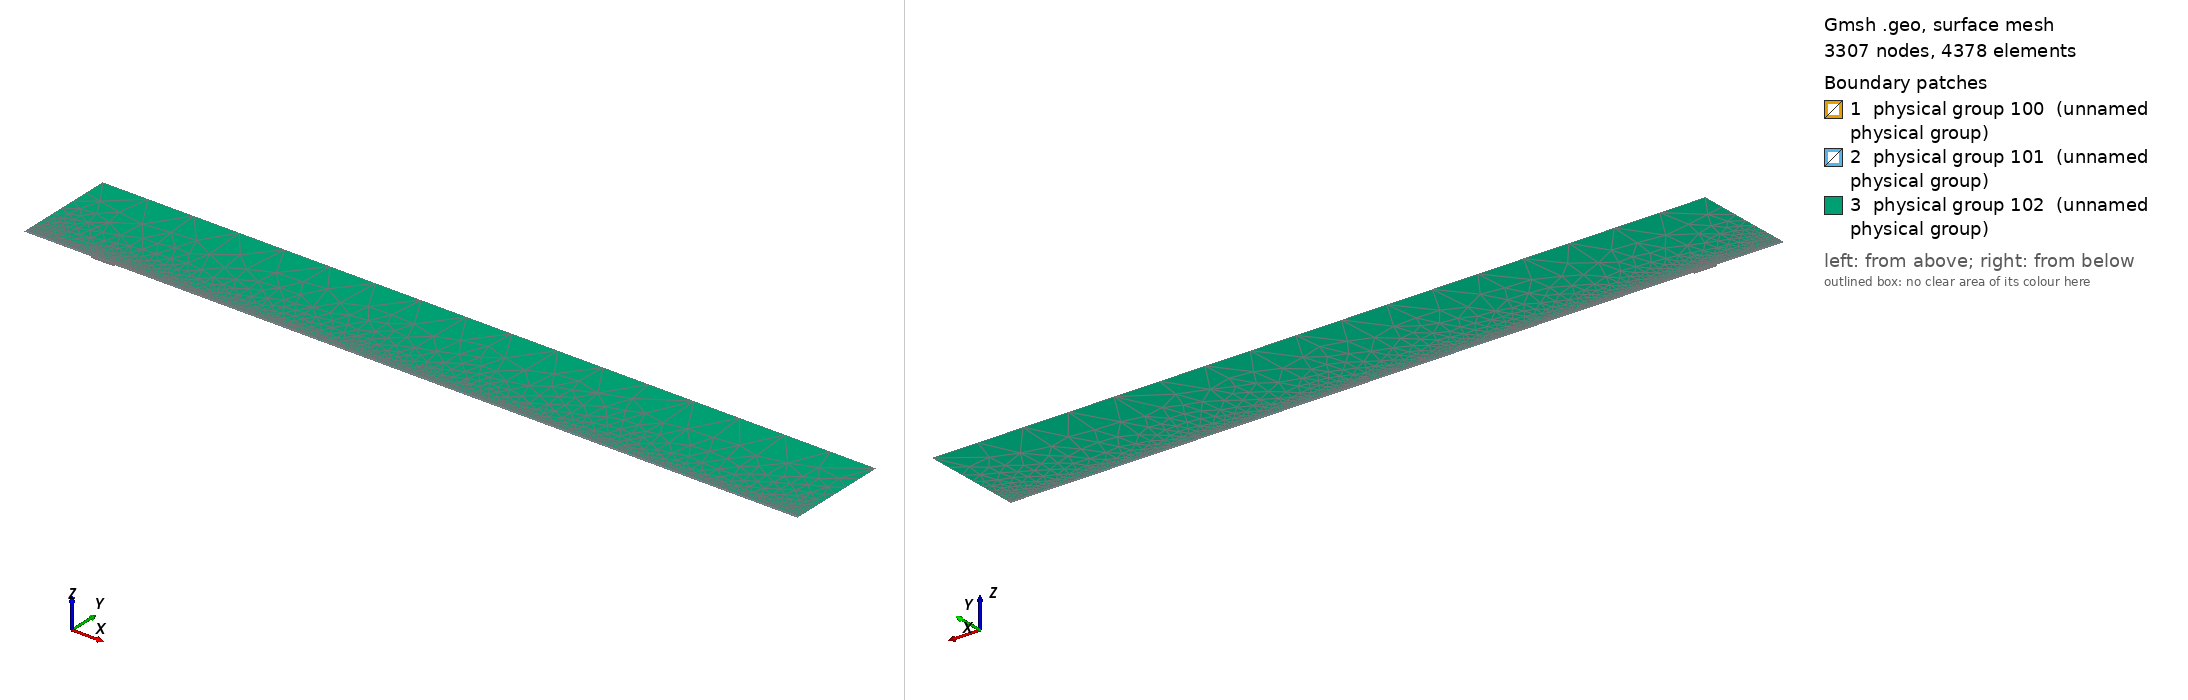

Gmsh geometry script, surface-meshed: 3307 nodes, 4378 surface elements. Boundary patches (legend numbers): 1 physical group 100 (unnamed physical group), 2 physical group 101 (unnamed physical group), 3 physical group 102 (unnamed physical group). Left view from above one corner, right view from below the opposite corner. Legend entries are the model's physical surfaces. The drawing asked Gmsh for element sizes between 1% and 20% of the model's largest extent; the script's own settings can give other sizes.

=== mesh.geo (drawn) ===
// Macro parameters
deltaStar = 1;
D = 3 * deltaStar; // depth of the gap 
W = 33.5 * deltaStar; // width of the gap
r = 16; // length of non-constant quads upstream and downstream of the gap
s = 8; // length of non-constant quads left and right inside the gap
BL = 0.25 * deltaStar; // height of the second layer of quad elements
BL_upper = 3.5 * deltaStar; // height of the third layer of quad elements
x0 = 100 * deltaStar; // x distance from inflow to gap
lengthOutflow = 1000 * deltaStar; // length after the gap
x3 = W + lengthOutflow; // last point of the domain
height = 150 * deltaStar; // height of the triangular region
triagHeightRegion_inflow = height - BL - BL_upper; // height of the triangular region

// Micro parameters
dx = 0.2; // dx of square elements near the leading and trailing edge of the gap (most resolution-demanding points in the domain)
dy = 1.25 * dx; 
size_triag_v_top = 64; // size of the elements in the upper triangular region

// All the value below are between 0 and 1. =1  means the elements are all equal in size. Avoid using values very close to 1, because we dividing by log(p) in the formula.
dy_in_v_right = 1.5; // heighest quad in the upper layer of quads, in the right part of the gap
dy_in_v_left = 1.75; // heighest quad in the upper layer of quads, in the left part of the gap

// fit (check the file scripts/fit_gmsh.py for more details)
p_in_v_left = 1.0335663036230878 - 1.0234149444433507/(W - 0.8098798097181781)^0.5991729377115732; // densitiy concentration of elements inside the gap, vertically, near the left wall.
p_in_v_right = 1.008073572191136 - 1.1471875292840257/(W - 1.2941255994826328)^0.7890392764815325; // densitiy concentration of elements inside the gap, vertically, near the right wall.
p_in_h_bottom = 0.9; // densitiy concentration of elements inside the gap, horizontally. 
p_in_h_top = 0.9; // densitiy concentration of elements inside the gap, horizontally. 

p_out_h = 0.5; // densitiy concentration of elements outside the gap, horizontally.
p_out_h_upper = 0.5; // densitiy concentration of elements outside the gap, horizontally on the upper layer of quads
p_out_v_inflow_dense = 0.8; // densitiy concentration of elements outside the gap, vertically, near the inflow and the gap
p_out_v_inflow_sparse = 0.99; // densitiy concentration of elements outside the gap, vertically, near the inflow and far from the gap
p_out_v_outflow_dense = 0.9; // densitiy concentration of elements outside the gap, vertically, near the outflow and the gap
p_out_v_outflow_sparse = 0.995; // densitiy concentration of elements outside the gap, vertically, near the outflow and far from the gap
p_triag_h_inflow = 0.8; // densitiy concentration of elements in the triangular region of the domain, horizontally.
p_triag_h_outflow = p_triag_h_inflow; // densitiy concentration of elements in the triangular region of the domain, horizontally.

enlarge_triag_inflow = 1.1; // heigher the value, larger the elements in the triangular region near the inflow
enlarge_triag_outflow = 1.1; // heigher the value, larger the elements in the triangular region near the outflow

// Automated parameters 
a_in_v_right = dx / (W / 2);
a_in_v_left = dx / (W / 2);
a_in_h_bottom = dy / (D / 2);
a_in_h_top = dx / (D / 2);
a_out_h = dx / BL;
a_out_v_inflow_dense = dx / r;
a_out_v_outflow_dense = dx / r;

// for the derivation of the formula, see file 20250123_gmshFormula.md in the docs folder
N_in_v_right = Ceil( Log (a_in_v_right / (1 - p_in_v_right + a_in_v_right * p_in_v_right)) / Log(p_in_v_right) );
N_in_v_left = Ceil( Log (a_in_v_left / (1 - p_in_v_left + a_in_v_left * p_in_v_left)) / Log(p_in_v_left) );
N_in_h_bottom = Ceil( Log (a_in_h_bottom / (1 - p_in_h_bottom + a_in_h_bottom * p_in_h_bottom)) / Log(p_in_h_bottom) );
N_in_h_top = Ceil( Log (a_in_h_top / (1 - p_in_h_top + a_in_h_top * p_in_h_top)) / Log(p_in_h_top) );
N_out_h = Ceil( Log (a_out_h / (1 - p_out_h + a_out_h * p_out_h)) / Log(p_out_h) ) + 1; // + 1 is to correct the fact that the distance is too small to properly approximate the dx length
N_out_v_inflow_dense = Ceil( Log (a_out_v_inflow_dense / (1 - p_out_v_inflow_dense + a_out_v_inflow_dense * p_out_v_inflow_dense)) / Log(p_out_v_inflow_dense) );
N_out_v_outflow_dense = Ceil( Log (a_out_v_outflow_dense / (1 - p_out_v_outflow_dense + a_out_v_outflow_dense * p_out_v_outflow_dense)) / Log(p_out_v_outflow_dense) );

p_for_a_out_v_inflow_sparse_computation = p_out_v_inflow_dense;
p_for_a_out_v_outflow_sparse_computation = (p_out_v_outflow_dense + p_out_v_outflow_dense) / 2;
a_out_v_inflow_sparse = r / (x0 - r) * (1 - p_for_a_out_v_inflow_sparse_computation) / (1 - p_for_a_out_v_inflow_sparse_computation^(N_out_v_inflow_dense + 1));
a_out_v_outflow_sparse = r / (lengthOutflow - r) * (1 - p_for_a_out_v_outflow_sparse_computation) / (1 - p_for_a_out_v_outflow_sparse_computation^(N_out_v_outflow_dense + 1));

N_out_v_inflow_sparse = Ceil( Log(a_out_v_inflow_sparse / (1 - p_out_v_inflow_sparse + a_out_v_inflow_sparse * p_out_v_inflow_sparse)) / Log(p_out_v_inflow_sparse) );
N_out_v_outflow_sparse = Ceil( Log(a_out_v_outflow_sparse / (1 - p_out_v_outflow_sparse + a_out_v_outflow_sparse * p_out_v_outflow_sparse)) / Log(p_out_v_outflow_sparse) );


// second layer of quads
a_out_h_upper = (BL) / (BL_upper) * (1 - p_out_h) / (1 - p_out_h^(N_out_h + 1));
N_out_h_upper = Ceil( Log(a_out_h_upper / (1 - p_out_h_upper + a_out_h_upper * p_out_h_upper)) / Log(p_out_h_upper) );

// ---------------------------
// for triangular region
// ---------------------------
a_triag_h_inflow = (BL_upper) / (triagHeightRegion_inflow) * (1 - p_out_h_upper) / (1 - p_out_h_upper^(N_out_h_upper + 1));
a_triag_h_outflow = a_triag_h_inflow;
N_triag_v_top = Ceil( (x3 + x0) / size_triag_v_top ); // we assume p_triag_v = 1, otherwise the formula is different
N_triag_h_inflow = Ceil( Log(a_triag_h_inflow / (1 - p_triag_h_inflow + a_triag_h_inflow * p_triag_h_inflow)) / Log(p_triag_h_inflow) );
N_triag_h_outflow = Ceil( Log(a_triag_h_outflow / (1 - p_triag_h_outflow + a_triag_h_outflow * p_triag_h_outflow)) / Log(p_triag_h_outflow) );
N_triag_h_inflow = Ceil( N_triag_h_inflow / enlarge_triag_inflow );
N_triag_h_outflow = Ceil( N_triag_h_outflow / enlarge_triag_outflow );

Point(1) = {-x0, 0, 0};
Point(2) = {0,0,0};
Point(3) = {0,-D,0};
Point(4) = {W,-D,0};
Point(5) = {W,0,0};
Point(6) = {x3,0,0};
Point(8) = {x3,height,0};
Point(7) = {x3,BL,0};
Point(9) = {-x0,height,0};
Point(10) = {-x0,BL,0};
Point(11) = {0,BL,0};
Point(12) = {W,BL,0};
Point(13) = {W/2,0,0};
Point(14) = {W/2,BL,0};
Point(15) = {0,-D/2,0};
Point(16) = {W/2,-D,0};
Point(17) = {W,-D/2,0};
Point(18) = {-r,0,0};
Point(19) = {-r,BL,0};
Point(20) = {W + r,0,0};
Point(21) = {W + r,BL,0};
Point(22) = {-x0,BL+BL_upper,0};
Point(23) = {-r,BL+BL_upper,0};
Point(24) = {W + r,BL+BL_upper,0};
Point(25) = {x3,BL+BL_upper,0};
Point(26) = {0,BL+BL_upper,0};
Point(27) = {W/2,BL+BL_upper,0};
Point(28) = {W,BL+BL_upper,0};

Line(1) = {1,18};
Line(2) = {2,15};
Line(3) = {3,16};
Line(4) = {4,17};
Line(5) = {5,20};
Line(6) = {6,7};
Line(7) = {7,25};
Line(8) = {8,9};
Line(9) = {9,22};
Line(10) = {10,19};
Line(11) = {10,1};
Line(12) = {11,14};
Line(13) = {12,21};
Line(14) = {2,13};
Line(15) = {15,3};
Line(16) = {16,4};
Line(17) = {17,5};
Line(18) = {13,5};
Line(19) = {14,12};
Line(20) = {18,2};
Line(21) = {20,6};
Line(22) = {21,7};
Line(23) = {19,11};
Line(24) = {22,10};
Line(25) = {25,8};
Line(26) = {25,24};
Line(27) = {22,23};
Line(30) = {23,26};
Line(31) = {26,27};
Line(32) = {27,28};
Line(33) = {28,24};

// outer quads
Curve Loop(1) = {5, 21, 6, -22, -13, -19, -12, -23, -10, 11, 1, 20, 14, 18};
Plane Surface(1) = {1};

// inside gap
Curve Loop(2) = {2, 15, 3, 16, 4, 17, -18, -14};
Plane Surface(2) = {2};

// triangular region
Curve Loop(3) = {-26, 25, 8, 9, 27, 30, 31,32,33};
Plane Surface(3) = {3};

// 3rd layer of quads
Curve Loop(4) = {-24, 27, 30, 31,32,33, -26,-7,-22,-13,-19,-12,-23,-10};

Plane Surface(4) = {4};


// This defines the surfaces that will be meshed with quad elements
Transfinite Surface {1} = {1, 6, 7, 10};
Transfinite Surface {2} = {3, 4, 5, 2}; // number '2' must match the number '2' of plane surface
Transfinite Surface {4} = {7, 25, 22, 10};

Transfinite Curve {18, 16, 19,32} = N_in_v_right Using Progression p_in_v_right;
Transfinite Curve {-14, -3, -12, -31} = N_in_v_left Using Progression p_in_v_left;

Transfinite Curve {15, -4} = N_in_h_bottom Using Progression p_in_h_bottom;
Transfinite Curve {-2, 17} = N_in_h_top Using Progression p_in_h_top;


Transfinite Curve {11, -6} = N_out_h Using Progression p_out_h;
Transfinite Curve {24, 28, 29, -7} = N_out_h_upper Using Progression p_out_h_upper;
Transfinite Curve {10, 1, 27} = N_out_v_inflow_sparse Using Progression p_out_v_inflow_sparse;
Transfinite Curve {20, 23, 30} = N_out_v_inflow_dense Using Progression p_out_v_inflow_dense;
Transfinite Curve {-21, -22, 26} = N_out_v_outflow_sparse Using Progression p_out_v_outflow_sparse;
Transfinite Curve {-5, -13,-33} = N_out_v_outflow_dense Using Progression p_out_v_outflow_dense;

Recombine Surface {1, 2, 4};

// for triangluar region
Transfinite Curve {8} = N_triag_v_top Using Progression 1;
Transfinite Curve {-25} = N_triag_h_outflow Using Progression p_triag_h_outflow;
Transfinite Curve {9} = N_triag_h_inflow Using Progression p_triag_h_inflow;


// defining boundary
Physical Curve(1) = {9,24,11}; // inlet
Physical Curve(2) = {7,25,6}; // outlet
Physical Curve(3) = {8}; // top
Physical Curve(4) = {1, 20, 2, 15, 3, 16, 4, 17, 5, 21}; // wall


Physical Surface(100) = {1};
Physical Surface(101) = {2, 4};
Physical Surface(102) = {3};
